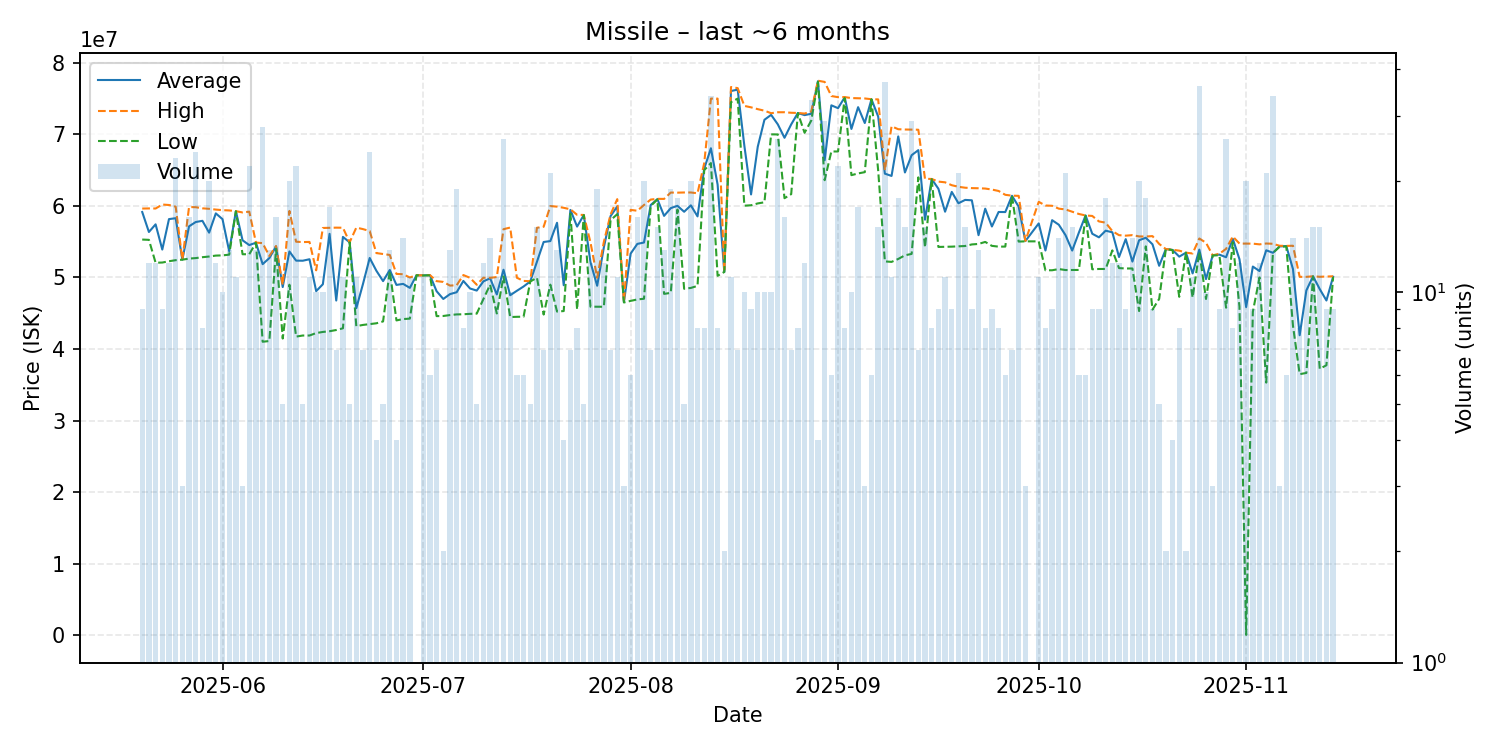

Values plotted in this chart, from the file beside it:
date, average, highest, lowest, order_count, volume
2025-05-20, 59151111, 59635000, 55300000, 8, 9
2025-05-21, 56356667, 59650000, 55260000, 4, 12
2025-05-22, 57428333, 59640000, 52060000, 10, 12
2025-05-23, 53902222, 60195000, 52090000, 6, 9
2025-05-24, 58158333, 60130000, 52270000, 11, 12
2025-05-25, 58283478, 59900000, 52420000, 14, 23
2025-05-26, 52490000, 52490000, 52490000, 1, 3
2025-05-27, 57148750, 59850000, 52640000, 12, 16
2025-05-28, 57752083, 59820000, 52710000, 13, 24
2025-05-29, 57920000, 59665000, 52835000, 8, 8
2025-05-30, 56266500, 59600000, 52930000, 11, 20
2025-05-31, 58959167, 59490000, 53060000, 9, 12
2025-06-01, 58151000, 59410000, 53090000, 9, 10
2025-06-02, 53666154, 59370000, 53190000, 7, 13
2025-06-03, 59262727, 59270000, 59250000, 6, 11
2025-06-04, 55196667, 59090000, 53250000, 3, 3
2025-06-05, 54528182, 59200000, 53250000, 12, 22
2025-06-06, 54863846, 54880000, 54850000, 7, 13
2025-06-07, 51864643, 54800000, 41020000, 17, 28
2025-06-08, 52709231, 53000000, 41120000, 9, 13
2025-06-09, 54329375, 54400000, 54000000, 12, 16
2025-06-10, 48660000, 48990000, 41470000, 4, 5
2025-06-11, 53640500, 59300000, 48990000, 12, 20
2025-06-12, 52355909, 55000000, 41740000, 16, 22
2025-06-13, 52344000, 54950000, 41890000, 5, 5
2025-06-14, 52550000, 54970000, 41890000, 8, 11
2025-06-15, 48093000, 51000000, 42235000, 9, 10
2025-06-16, 49055000, 56920000, 42390000, 7, 10
2025-06-17, 56100588, 56950000, 42490000, 15, 17
2025-06-18, 46781429, 56965000, 42660000, 4, 7
2025-06-19, 55671818, 56955000, 42900000, 9, 11
2025-06-20, 54916000, 54920000, 54910000, 4, 5
2025-06-21, 45703636, 56970000, 43200000, 6, 11
2025-06-22, 49107143, 56760000, 43370000, 7, 7
2025-06-23, 52725417, 56490000, 43490000, 14, 24
2025-06-24, 50940000, 53410000, 43600000, 4, 4
2025-06-25, 49494000, 53280000, 43860000, 5, 5
2025-06-26, 51048462, 53150000, 50910000, 10, 13
2025-06-27, 48962500, 50500000, 44000000, 3, 4
2025-06-28, 49105714, 50450000, 44190000, 9, 14
2025-06-29, 48548182, 50000000, 44250000, 7, 11
2025-06-30, 50310000, 50310000, 50310000, 1, 1
2025-07-01, 50291818, 50300000, 50275000, 7, 11
2025-07-02, 50323333, 50340000, 50310000, 4, 6
2025-07-03, 48081429, 49490000, 44600000, 7, 7
2025-07-04, 47000000, 49380000, 44620000, 2, 2
2025-07-05, 47676154, 48870000, 44750000, 12, 13
2025-07-06, 47940000, 48915000, 44840000, 16, 19
2025-07-07, 49518750, 50340000, 44860000, 7, 8
2025-07-08, 48460000, 49950000, 44920000, 8, 10
2025-07-09, 48172000, 48980000, 44950000, 3, 5
2025-07-10, 49463333, 49970000, 46995000, 11, 12
2025-07-11, 49883571, 49950000, 48990000, 13, 14
2025-07-12, 47631818, 50065000, 44970000, 9, 11
2025-07-13, 51083077, 56750000, 50145000, 16, 26
2025-07-14, 47521000, 56980000, 44470000, 8, 10
2025-07-15, 48141667, 49960000, 44505000, 6, 6
2025-07-16, 48741667, 49520000, 44520000, 5, 6
2025-07-17, 49446000, 49480000, 49440000, 5, 5
2025-07-18, 52183333, 56950000, 49965000, 15, 15
... 118 more rows
